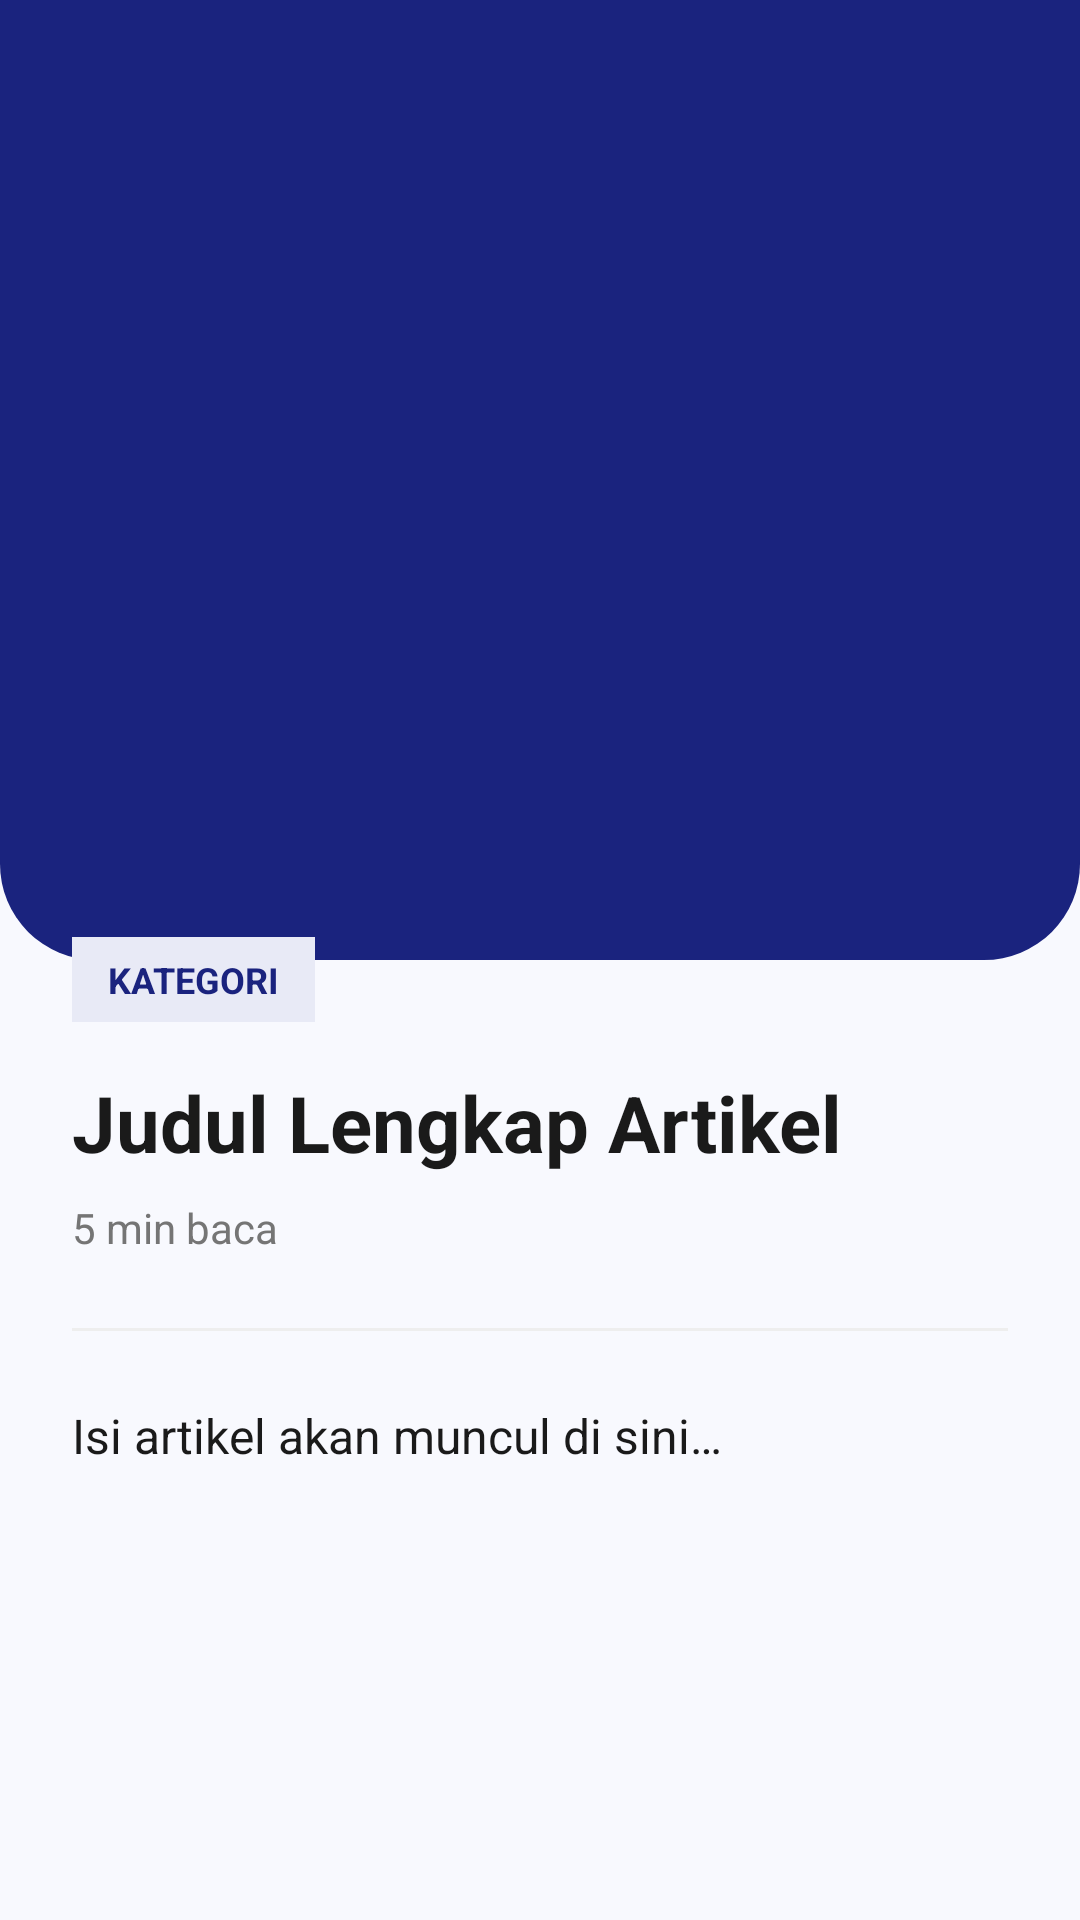

Here is an Android app screen rendered from its layout file. Give the layout XML and the strings, colors and styles it references.
<!-- AndroidManifest.xml: application theme Theme.RestUPSkripsiRafieRojagatBachri -->
<!-- res/layout/activity_detail_article.xml -->
<?xml version="1.0" encoding="utf-8"?>
<androidx.coordinatorlayout.widget.CoordinatorLayout xmlns:android="http://schemas.android.com/apk/res/android"
    xmlns:app="http://schemas.android.com/apk/res-auto"
    xmlns:tools="http://schemas.android.com/tools"
    android:layout_width="match_parent"
    android:layout_height="match_parent"
    android:background="@color/bg_light"
    tools:context=".ui.education.DetailArticleActivity">

    <com.google.android.material.appbar.AppBarLayout
        android:id="@+id/app_bar"
        android:layout_width="match_parent"
        android:layout_height="320dp"
        android:background="@android:color/transparent">

        <com.google.android.material.appbar.CollapsingToolbarLayout
            android:id="@+id/toolbar_layout"
            android:layout_width="match_parent"
            android:layout_height="match_parent"
            app:contentScrim="@color/sleep_primary"
            app:layout_scrollFlags="scroll|exitUntilCollapsed"
            app:toolbarId="@+id/toolbar">

            <ImageView
                android:id="@+id/iv_detail_image"
                android:layout_width="match_parent"
                android:layout_height="match_parent"
                android:scaleType="centerCrop"
                android:src="@drawable/bg_header_rounded"
                app:layout_collapseMode="parallax" />

            <View
                android:layout_width="match_parent"
                android:layout_height="120dp"
                android:layout_gravity="bottom"
                android:background="@drawable/bg_gradient_black" />

            <androidx.appcompat.widget.Toolbar
                android:id="@+id/toolbar"
                android:layout_width="match_parent"
                android:layout_height="?attr/actionBarSize"
                app:layout_collapseMode="pin"
                app:navigationIcon="@drawable/ic_back"
                app:navigationIconTint="@color/white" />

        </com.google.android.material.appbar.CollapsingToolbarLayout>
    </com.google.android.material.appbar.AppBarLayout>

    <androidx.core.widget.NestedScrollView
        android:layout_width="match_parent"
        android:layout_height="match_parent"
        android:layout_marginTop="-32dp"
        android:background="@drawable/bg_bottom_sheet"
        app:layout_behavior="@string/appbar_scrolling_view_behavior">

        <LinearLayout
            android:layout_width="match_parent"
            android:layout_height="wrap_content"
            android:orientation="vertical"
            android:padding="24dp">

            <TextView
                android:id="@+id/tv_detail_category"
                android:layout_width="wrap_content"
                android:layout_height="wrap_content"
                android:background="@color/sleep_primary_light"
                android:paddingHorizontal="12dp"
                android:paddingVertical="6dp"
                android:text="@string/kategori"
                android:textColor="@color/sleep_primary"
                android:textSize="12sp"
                android:textStyle="bold" />

            <TextView
                android:id="@+id/tv_detail_title"
                android:layout_width="match_parent"
                android:layout_height="wrap_content"
                android:layout_marginTop="16dp"
                android:text="@string/judul_lengkap_artikel"
                android:textColor="@color/text_main"
                android:textSize="26sp"
                android:textStyle="bold"
                android:lineSpacingExtra="4dp"/>

            <TextView
                android:id="@+id/tv_detail_read_time"
                android:layout_width="wrap_content"
                android:layout_height="wrap_content"
                android:layout_marginTop="8dp"
                android:text="@string/_5_min_baca"
                android:textColor="@color/text_sub"
                android:textSize="14sp" />

            <View
                android:layout_width="match_parent"
                android:layout_height="1dp"
                android:layout_marginVertical="24dp"
                android:background="@color/border_divider" />

            <TextView
                android:id="@+id/tv_detail_content"
                android:layout_width="match_parent"
                android:layout_height="wrap_content"
                android:lineSpacingExtra="8dp"
                android:text="@string/isi_artikel_akan_muncul_di_sini"
                android:textColor="@color/text_main"
                android:textSize="16sp" />

            <com.google.android.material.card.MaterialCardView
                android:id="@+id/card_source"
                android:layout_width="match_parent"
                android:layout_height="wrap_content"
                android:layout_marginTop="32dp"
                android:visibility="gone"
                app:cardCornerRadius="16dp"
                app:cardElevation="0dp"
                app:strokeWidth="1dp"
                app:strokeColor="@color/border_divider"
                app:cardBackgroundColor="#F5F5F5"
                tools:visibility="visible">

                <LinearLayout
                    android:layout_width="match_parent"
                    android:layout_height="wrap_content"
                    android:orientation="vertical"
                    android:padding="16dp">

                    <TextView
                        android:layout_width="wrap_content"
                        android:layout_height="wrap_content"
                        android:text="@string/sumber_amp_referensi"
                        android:textColor="@color/text_main"
                        android:textSize="14sp"
                        android:textStyle="bold" />

                    <TextView
                        android:id="@+id/tv_detail_source"
                        android:layout_width="match_parent"
                        android:layout_height="wrap_content"
                        android:layout_marginTop="4dp"
                        android:autoLink="web"
                        android:text="@string/https_link_sumber_artikel_com"
                        android:textColor="@color/sleep_primary"
                        android:textSize="14sp" />
                </LinearLayout>
            </com.google.android.material.card.MaterialCardView>

        </LinearLayout>
    </androidx.core.widget.NestedScrollView>

</androidx.coordinatorlayout.widget.CoordinatorLayout>
<!-- resources referenced by this layout -->
<resources>
  <color name="bg_light">#F8F9FE</color>
  <color name="border_divider">#EEEEEE</color>
  <color name="sleep_primary">#1A237E</color>
  <color name="sleep_primary_light">#E8EAF6</color>
  <color name="text_main">#1A1A1A</color>
  <color name="text_sub">#757575</color>
  <color name="white">#FFFFFFFF</color>
  <!-- drawable bg_header_rounded (drawable) -->
  <?xml version="1.0" encoding="utf-8"?>
  <shape xmlns:android="http://schemas.android.com/apk/res/android"
      android:shape="rectangle">
      <solid android:color="@color/sleep_primary"/> <corners
      android:bottomLeftRadius="32dp"
      android:bottomRightRadius="32dp"/>
  </shape>
  <string name="_5_min_baca">5 min baca</string>
  <string name="https_link_sumber_artikel_com">https://link-sumber-artikel.com</string>
  <string name="isi_artikel_akan_muncul_di_sini">Isi artikel akan muncul di sini…</string>
  <string name="judul_lengkap_artikel">Judul Lengkap Artikel</string>
  <string name="kategori">KATEGORI</string>
  <string name="sumber_amp_referensi">Sumber &amp; Referensi:</string>
  <style name="Theme.RestUPSkripsiRafieRojagatBachri" parent="Base.Theme.RestUPSkripsiRafieRojagatBachri" />
  <style name="Base.Theme.RestUPSkripsiRafieRojagatBachri" parent="Theme.Material3.DayNight.NoActionBar">
          <item name="android:windowBackground">@color/bg_light</item>
          <item name="colorPrimary">@color/sleep_primary</item>
          <item name="colorOnPrimary">@color/white</item>
          <item name="colorAccent">@color/sleep_accent</item>
          <item name="android:windowActivityTransitions">true</item>
          <item name="android:windowAnimationStyle">@style/CustomActivityAnimation</item>
      </style>
  <color name="sleep_accent">#58A6FF</color>
  <style name="CustomActivityAnimation" parent="@android:style/Animation.Activity">
          <item name="android:activityOpenEnterAnimation">@anim/slide_in_right</item>
          <item name="android:activityOpenExitAnimation">@anim/slide_out_left</item>
          <item name="android:activityCloseEnterAnimation">@anim/slide_in_left</item>
          <item name="android:activityCloseExitAnimation">@anim/slide_out_right</item>
      </style>
</resources>
